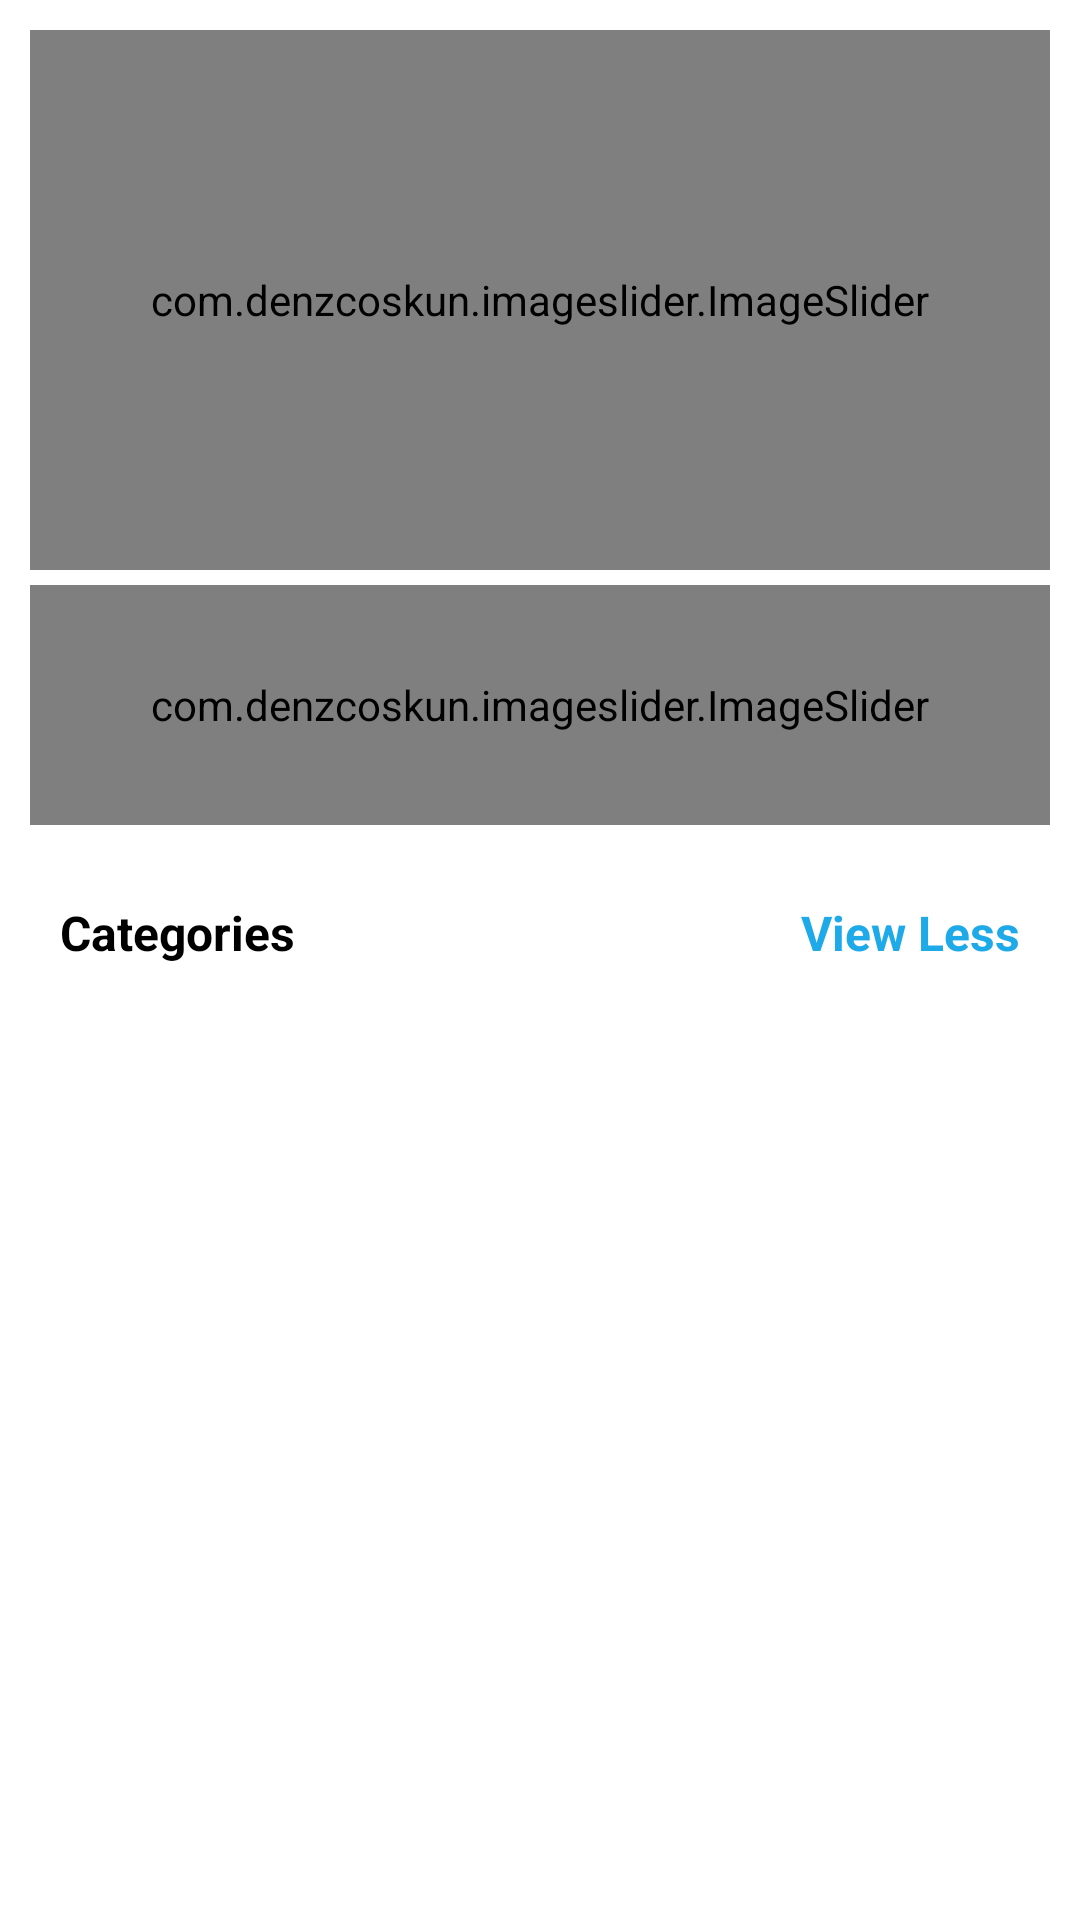

The Android layout XML behind this screen, and the referenced resources:
<!-- AndroidManifest.xml: application theme Theme.UebanFresh -->
<!-- res/layout/fragment_explore.xml -->
<?xml version="1.0" encoding="utf-8"?>
<LinearLayout xmlns:android="http://schemas.android.com/apk/res/android"
    xmlns:tools="http://schemas.android.com/tools"
    android:layout_width="match_parent"
    android:layout_height="match_parent"
    xmlns:app="http://schemas.android.com/apk/res-auto"
    tools:context=".fragment.ExploreFragment"
    android:padding="10dp"
    android:orientation="vertical">


    <androidx.core.widget.NestedScrollView
        android:id="@+id/scrollView_home_container"
        android:layout_width="match_parent"
        android:layout_height="match_parent"
        android:scrollbars="none"
        app:layout_constraintBottom_toTopOf="@+id/bottom_navigation"
        app:layout_constraintEnd_toEndOf="parent"
        app:layout_constraintStart_toStartOf="parent"
        app:layout_constraintTop_toBottomOf="@+id/tool_bar">
        <LinearLayout
            android:layout_width="match_parent"
            android:layout_height="match_parent"
            android:orientation="vertical">
            <com.denzcoskun.imageslider.ImageSlider
                android:id="@+id/img_slider_static_banner"
                android:layout_width="match_parent"
                android:layout_height="@dimen/_180dp"
                app:delay="0"
                app:placeholder="@drawable/slider_default_image"
                app:error_image="@drawable/slider_default_image"
                app:period="1000"
                app:corner_radius="5"
                />

            <com.denzcoskun.imageslider.ImageSlider
                android:id="@+id/img_slider_ads_banner"
                android:layout_width="match_parent"
                android:layout_height="@dimen/_80dp"
                app:delay="0"
                android:layout_marginTop="@dimen/_5dp"
                app:placeholder="@drawable/slider_default_image"
                app:error_image="@drawable/slider_default_image"
                app:period="1000"
                app:corner_radius="5"
                />

            <RelativeLayout
                android:layout_width="match_parent"
                android:layout_height="wrap_content"
                android:layout_marginHorizontal="@dimen/_10dp"
                android:layout_marginTop="@dimen/_25dp">

                <TextView
                    android:id="@+id/tv_categories"
                    android:layout_width="wrap_content"
                    android:layout_height="wrap_content"
                    android:text="Categories"
                    android:textStyle="bold"
                    android:textColor="@color/black_color"
                    android:textSize="@dimen/_16dp"
                    android:layout_alignParentStart="true"
                    android:layout_alignParentLeft="true" />

                <TextView
                    android:id="@+id/tv_view_all"
                    android:layout_width="wrap_content"
                    android:layout_height="wrap_content"
                    android:text="@string/view_less"
                    android:textStyle="bold"
                    android:textColor="#1EA9E8"
                    android:textSize="@dimen/_16dp"
                    android:layout_alignParentEnd="true"
                    android:layout_alignParentRight="true" />
            </RelativeLayout>

            <androidx.recyclerview.widget.RecyclerView
                android:id="@+id/rv_categories"
                android:layout_width="wrap_content"
                android:layout_height="match_parent"
                android:layout_gravity="center"
                android:nestedScrollingEnabled="false"
                android:layout_marginTop="@dimen/_5dp" />

        </LinearLayout>
    </androidx.core.widget.NestedScrollView>

</LinearLayout>
<!-- resources referenced by this layout -->
<resources>
  <color name="black_color">#000000</color>
  <dimen name="_10dp">10dp</dimen>
  <dimen name="_16dp">16dp</dimen>
  <dimen name="_180dp">180dp</dimen>
  <dimen name="_25dp">25dp</dimen>
  <dimen name="_5dp">5dp</dimen>
  <dimen name="_80dp">80dp</dimen>
  <string name="view_less">View Less</string>
  <style name="Theme.UebanFresh" parent="Theme.MaterialComponents.DayNight.NoActionBar">
          
          <item name="colorPrimary">@color/purple_500</item>
          <item name="colorPrimaryVariant">@color/purple_700</item>
          <item name="colorOnPrimary">@color/white</item>
          
          <item name="colorSecondary">@color/teal_200</item>
          <item name="colorSecondaryVariant">@color/teal_700</item>
          <item name="colorOnSecondary">@color/black</item>
          
          <item name="android:statusBarColor" tools:targetApi="l">?attr/colorPrimaryVariant</item>
          
      </style>
  <color name="purple_500">#FF6200EE</color>
  <color name="purple_700">#FF3700B3</color>
  <color name="white">#FFFFFFFF</color>
  <color name="teal_200">#FF03DAC5</color>
  <color name="teal_700">#FF018786</color>
  <color name="black">#FF000000</color>
</resources>
